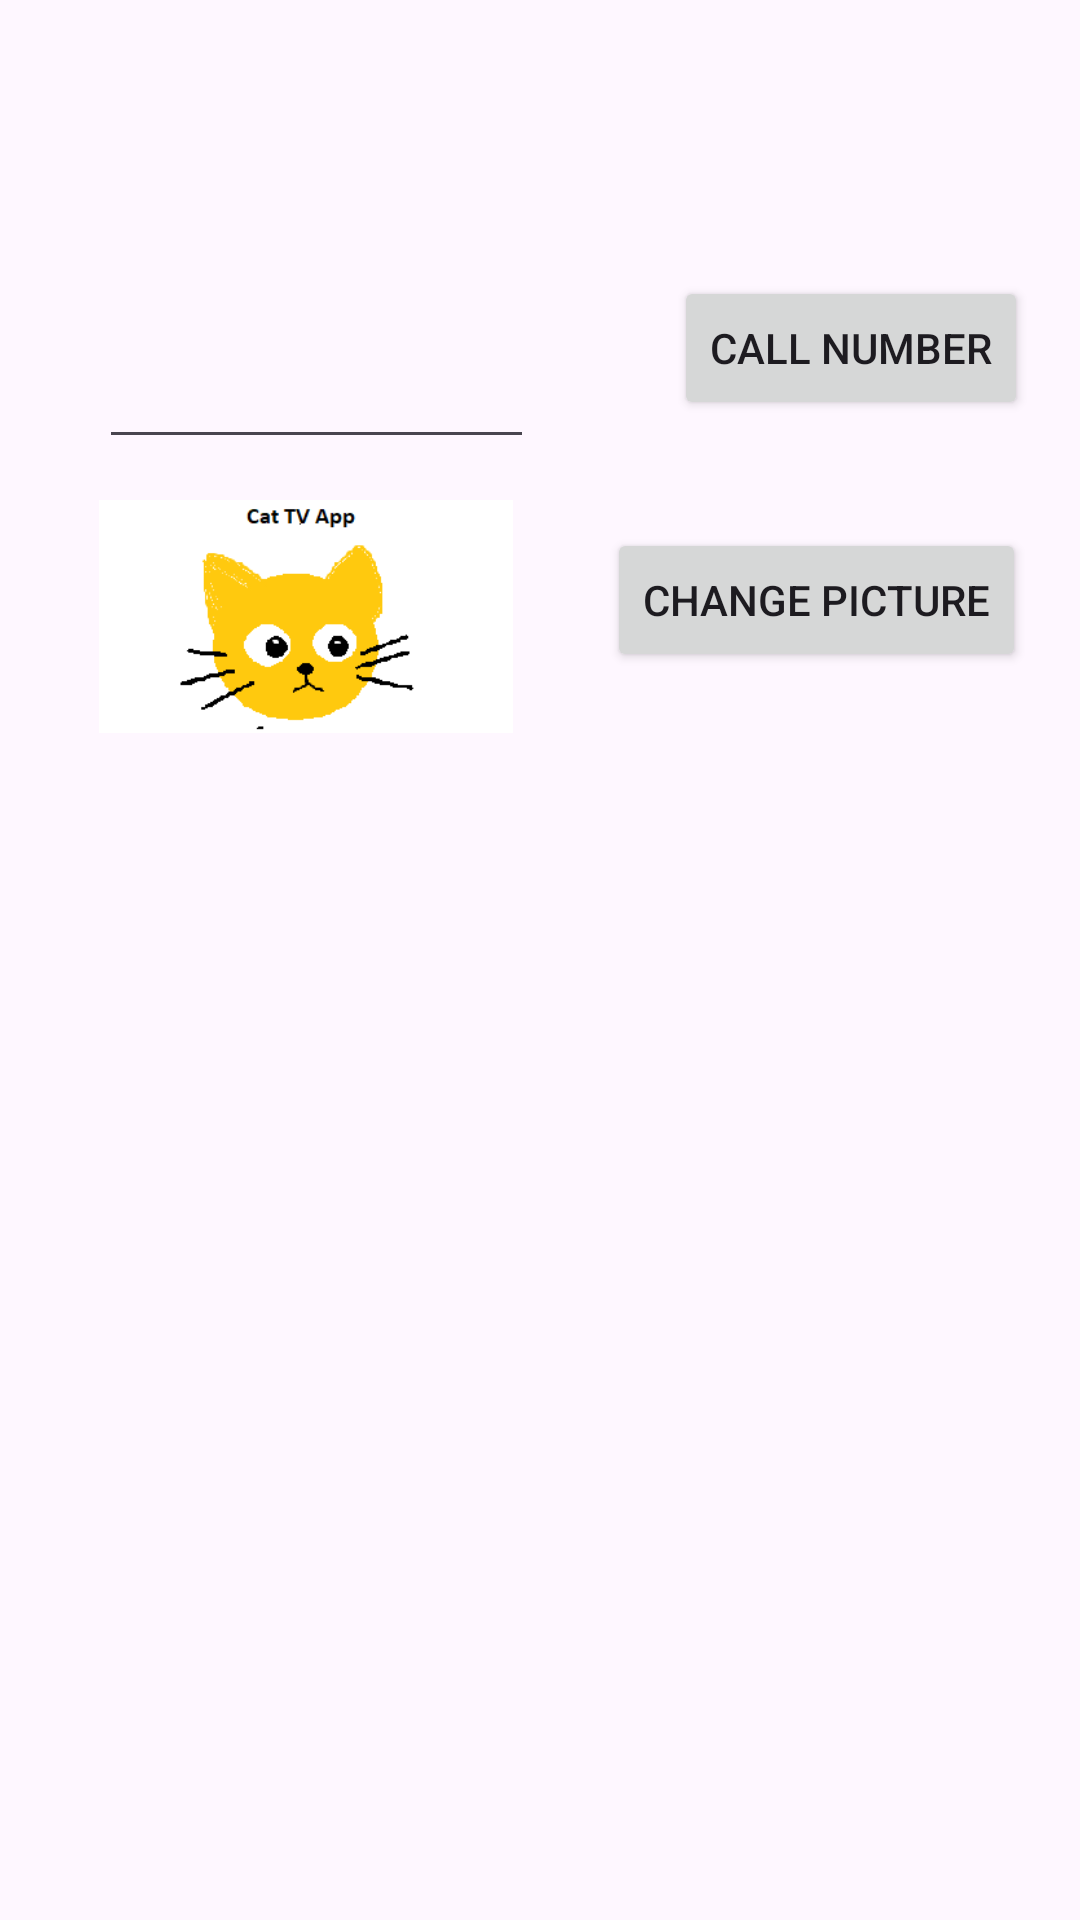

The Android layout XML behind this screen, and the referenced resources:
<!-- AndroidManifest.xml: application theme Theme.TianyisAndroidLabs -->
<!-- res/layout/activity_second.xml -->
<?xml version="1.0" encoding="utf-8"?>
<androidx.constraintlayout.widget.ConstraintLayout
    xmlns:android="http://schemas.android.com/apk/res/android"
    xmlns:app="http://schemas.android.com/apk/res-auto"
    xmlns:tools="http://schemas.android.com/tools"
    android:layout_width="match_parent"
    android:layout_height="match_parent"
    tools:context="ui.SecondActivity">

    <TextView
        android:id="@+id/textView3"
        android:layout_width="wrap_content"
        android:layout_height="wrap_content"
        android:layout_marginTop="32dp"
        app:layout_constraintTop_toTopOf="parent"
        app:layout_constraintStart_toStartOf="parent"
        app:layout_constraintEnd_toEndOf="parent"/>


    <EditText
        android:id="@+id/phoneNumber"
        android:layout_width="145dp"
        android:layout_height="69dp"
        android:layout_marginTop="84dp"
        android:inputType="phone"
        app:layout_constraintEnd_toEndOf="parent"
        app:layout_constraintHorizontal_bias="0.153"
        app:layout_constraintStart_toStartOf="parent"
        app:layout_constraintTop_toTopOf="parent" />

    <Button
        android:id="@+id/callNumber"
        android:layout_width="wrap_content"
        android:layout_height="wrap_content"
        android:layout_marginStart="216dp"
        android:layout_marginTop="92dp"
        android:text="Call number"
        app:layout_constraintEnd_toEndOf="parent"
        app:layout_constraintHorizontal_bias="0.333"
        app:layout_constraintStart_toStartOf="parent"
        app:layout_constraintTop_toTopOf="parent" />


    <ImageView
        android:id="@+id/profileImage"
        android:layout_width="138dp"
        android:layout_height="91dp"
        android:layout_marginTop="160dp"
        android:src="@drawable/icon"
        app:layout_constraintEnd_toEndOf="parent"
        app:layout_constraintHorizontal_bias="0.149"
        app:layout_constraintStart_toStartOf="parent"
        app:layout_constraintTop_toTopOf="parent" />

    <Button
        android:id="@+id/changePicture"
        android:layout_width="wrap_content"
        android:layout_height="wrap_content"
        android:layout_marginTop="176dp"
        android:text="Change Picture"
        app:layout_constraintEnd_toEndOf="parent"
        app:layout_constraintHorizontal_bias="0.918"
        app:layout_constraintStart_toStartOf="parent"
        app:layout_constraintTop_toTopOf="parent" />




</androidx.constraintlayout.widget.ConstraintLayout>
<!-- resources referenced by this layout -->
<resources>
  <!-- drawable icon: png bitmap (drawable, 3714 bytes) -->
  <style name="Theme.TianyisAndroidLabs" parent="Base.Theme.TianyisAndroidLabs" />
  <style name="Base.Theme.TianyisAndroidLabs" parent="Theme.Material3.DayNight.NoActionBar">
          
          
      </style>
</resources>
